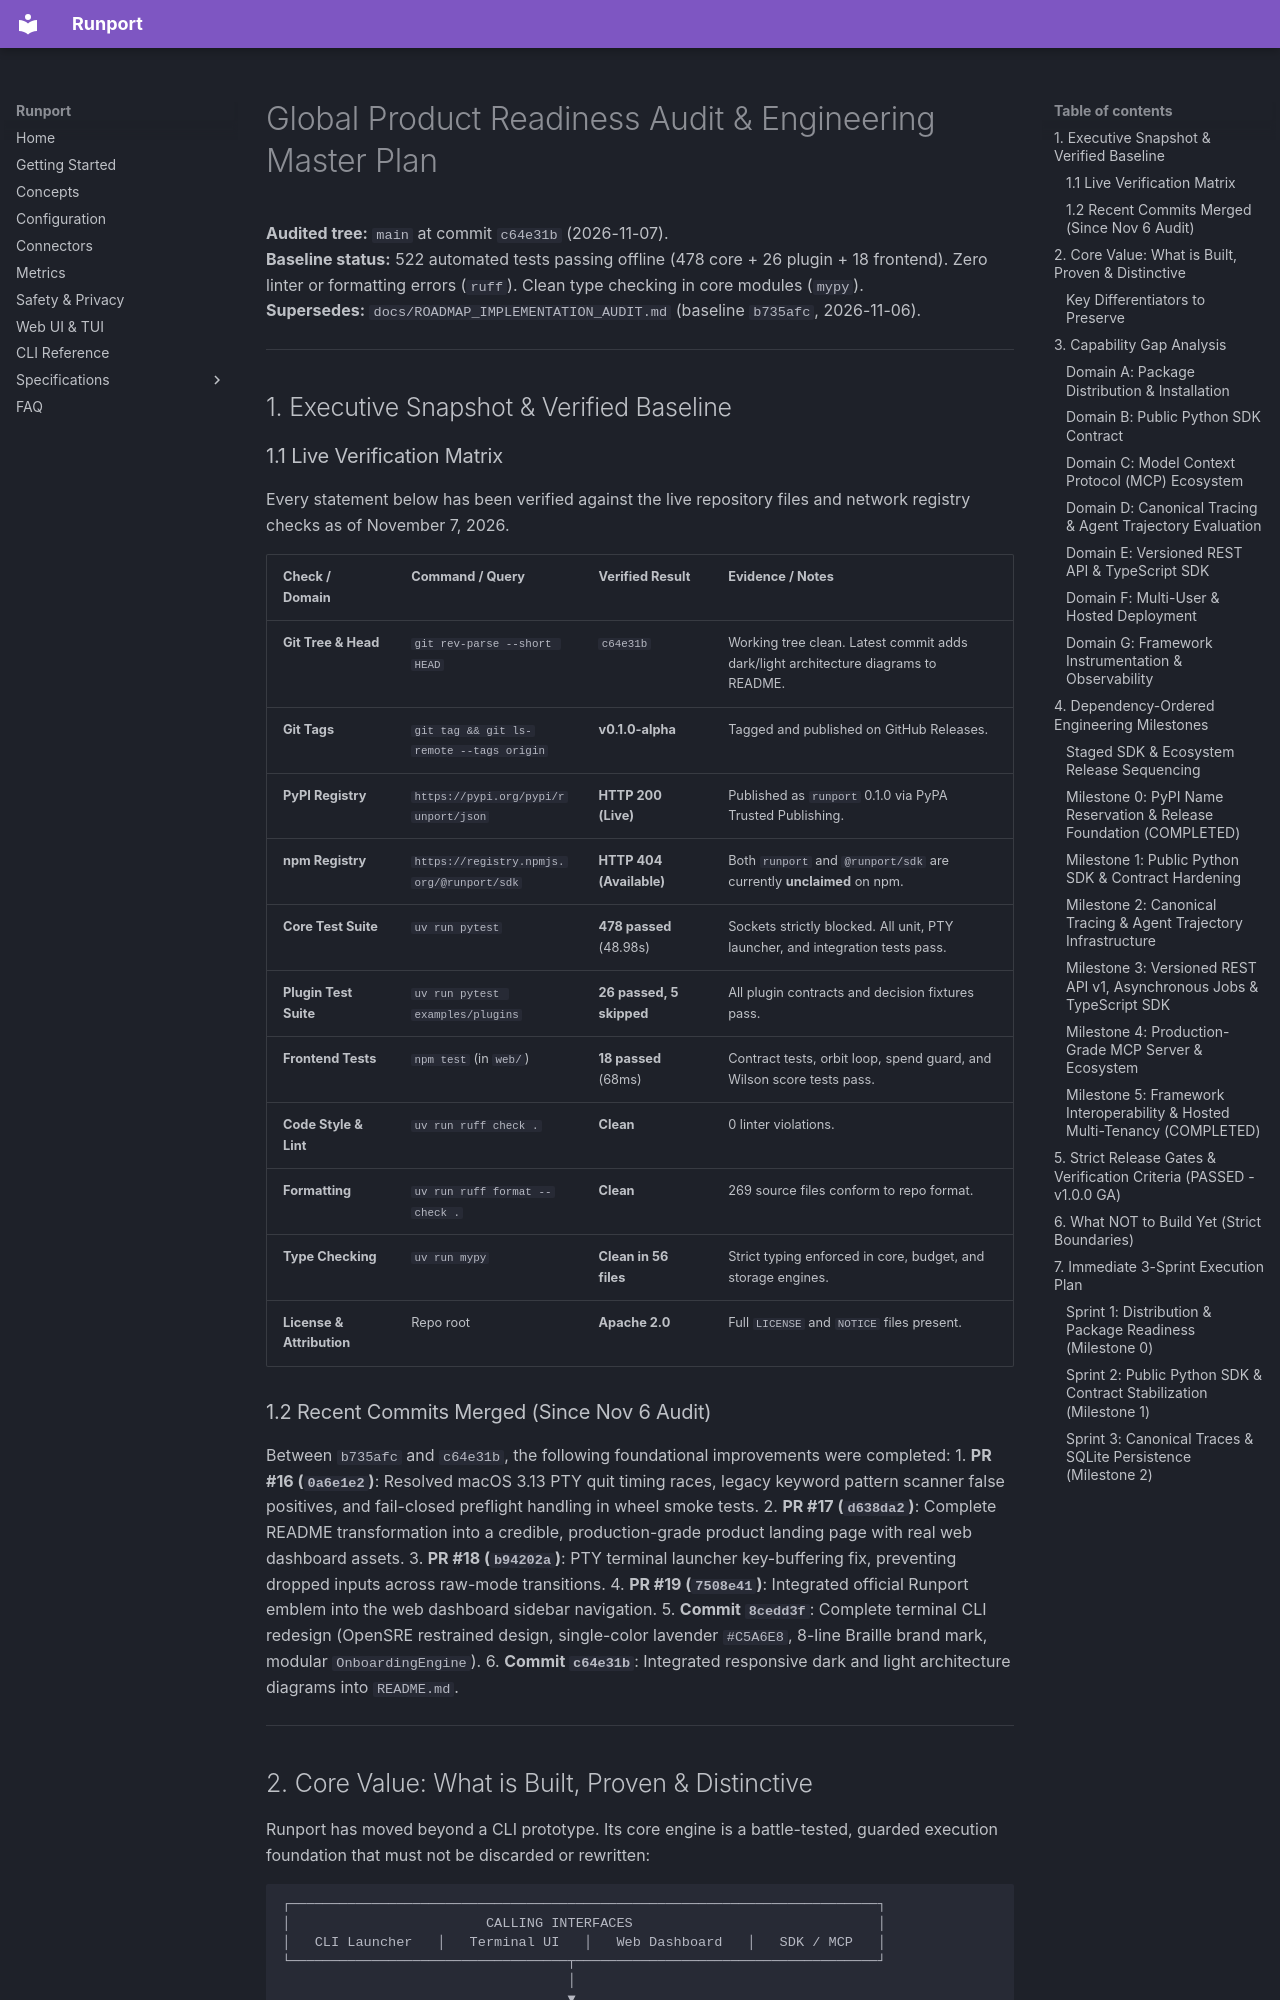

repository: Sudharsanselvaraj/Runport · page: GLOBAL_PRODUCT_READINESS_AUDIT/index.html · generator: mkdocs

# Global Product Readiness Audit & Engineering Master Plan

**Audited tree:** `main` at commit `c64e31b` (2026-11-07).  
**Baseline status:** 522 automated tests passing offline (478 core + 26 plugin + 18 frontend). Zero linter or formatting errors (`ruff`). Clean type checking in core modules (`mypy`).  
**Supersedes:** `docs/ROADMAP_IMPLEMENTATION_AUDIT.md` (baseline `b735afc`, 2026-11-06).

---

## 1. Executive Snapshot & Verified Baseline

### 1.1 Live Verification Matrix

Every statement below has been verified against the live repository files and network registry checks as of November 7, 2026.

| Check / Domain | Command / Query | Verified Result | Evidence / Notes |
|:---|:---|:---|:---|
| **Git Tree & Head** | `git rev-parse --short HEAD` | `c64e31b` | Working tree clean. Latest commit adds dark/light architecture diagrams to README. |
| **Git Tags** | `git tag && git ls-remote --tags origin` | **v0.1.0-alpha** | Tagged and published on GitHub Releases. |
| **PyPI Registry** | `https://pypi.org/pypi/runport/json` | **HTTP 200 (Live)** | Published as `runport` 0.1.0 via PyPA Trusted Publishing. |
| **npm Registry** | `https://registry.npmjs.org/@runport/sdk` | **HTTP 404 (Available)** | Both `runport` and `@runport/sdk` are currently **unclaimed** on npm. |
| **Core Test Suite** | `uv run pytest` | **478 passed** (48.98s) | Sockets strictly blocked. All unit, PTY launcher, and integration tests pass. |
| **Plugin Test Suite** | `uv run pytest examples/plugins` | **26 passed, 5 skipped** | All plugin contracts and decision fixtures pass. |
| **Frontend Tests** | `npm test` (in `web/`) | **18 passed** (68ms) | Contract tests, orbit loop, spend guard, and Wilson score tests pass. |
| **Code Style & Lint** | `uv run ruff check .` | **Clean** | 0 linter violations. |
| **Formatting** | `uv run ruff format --check .` | **Clean** | 269 source files conform to repo format. |
| **Type Checking** | `uv run mypy` | **Clean in 56 files** | Strict typing enforced in core, budget, and storage engines. |
| **License & Attribution** | Repo root | **Apache 2.0** | Full `LICENSE` and `NOTICE` files present. |

### 1.2 Recent Commits Merged (Since Nov 6 Audit)

Between `b735afc` and `c64e31b`, the following foundational improvements were completed:
1. **PR #16 (`0a6e1e2`)**: Resolved macOS 3.13 PTY quit timing races, legacy keyword pattern scanner false positives, and fail-closed preflight handling in wheel smoke tests.
2. **PR #17 (`d638da2`)**: Complete README transformation into a credible, production-grade product landing page with real web dashboard assets.
3. **PR #18 (`b94202a`)**: PTY terminal launcher key-buffering fix, preventing dropped inputs across raw-mode transitions.
4. **PR #19 (`7508e41`)**: Integrated official Runport emblem into the web dashboard sidebar navigation.
5. **Commit `8cedd3f`**: Complete terminal CLI redesign (OpenSRE restrained design, single-color lavender `#C5A6E8`, 8-line Braille brand mark, modular `OnboardingEngine`).
6. **Commit `c64e31b`**: Integrated responsive dark and light architecture diagrams into `README.md`.

---
